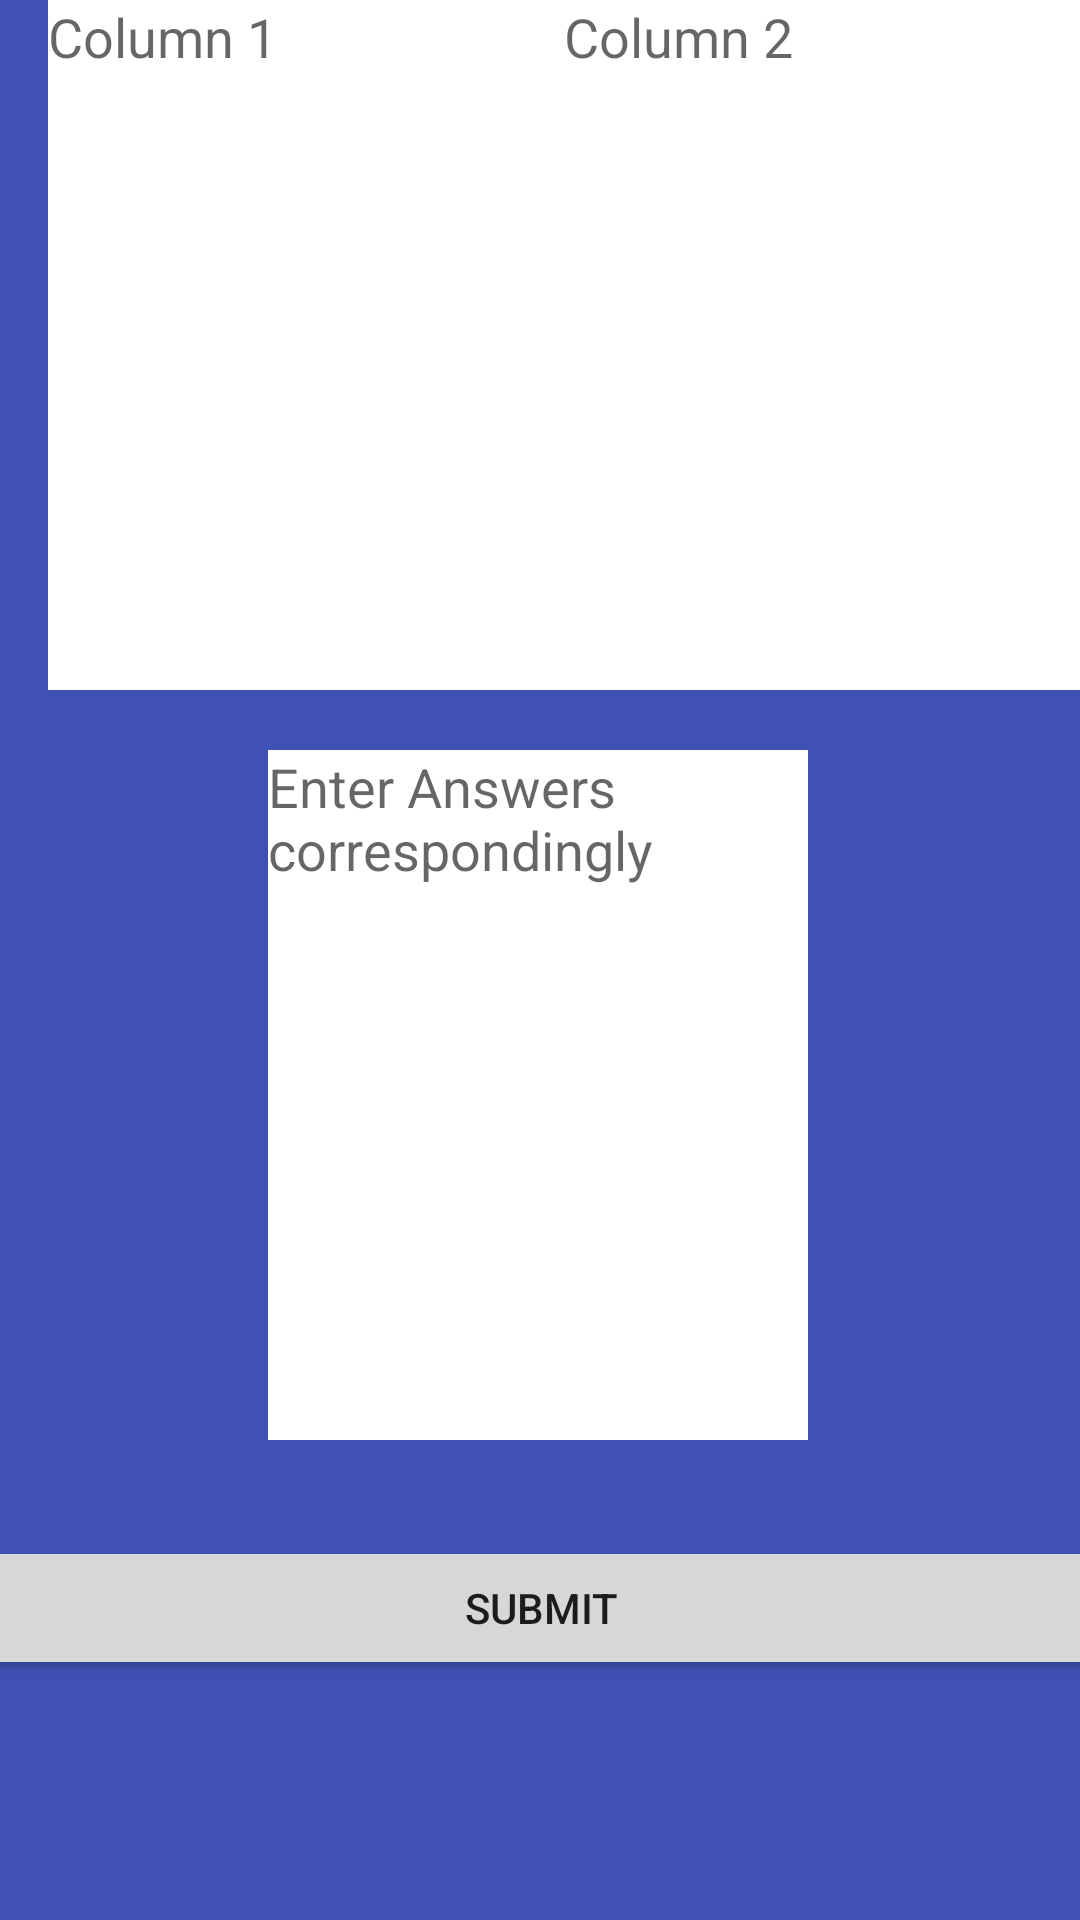

The Android layout XML behind this screen, and the referenced resources:
<!-- AndroidManifest.xml: application theme Theme.OnlineQuiz -->
<!-- res/layout/activity_columns__s.xml -->
<?xml version="1.0" encoding="utf-8"?>
<androidx.constraintlayout.widget.ConstraintLayout xmlns:android="http://schemas.android.com/apk/res/android"
    xmlns:app="http://schemas.android.com/apk/res-auto"
    xmlns:tools="http://schemas.android.com/tools"
    android:layout_width="match_parent"
    android:layout_height="match_parent"
    android:background="#3F51B5"
    tools:context=".Columns_S">

    <EditText
        android:id="@+id/editTextTextMultiLine16"
        android:layout_width="180dp"
        android:layout_height="230dp"
        android:layout_marginStart="16dp"
        android:layout_marginLeft="16dp"
        android:background="#FFFFFF"
        android:ems="10"
        android:gravity="start|top"
        android:hint="Column 1"
        android:inputType="textMultiLine"
        app:layout_constraintStart_toStartOf="parent"
        app:layout_constraintTop_toTopOf="parent" />

    <EditText
        android:id="@+id/editTextTextMultiLine17"
        android:layout_width="180dp"
        android:layout_height="230dp"
        android:background="#FFFFFF"
        android:ems="10"
        android:gravity="start|top"
        android:hint="Column 2"
        android:inputType="textMultiLine"
        app:layout_constraintEnd_toEndOf="parent"
        app:layout_constraintStart_toEndOf="@+id/editTextTextMultiLine16"
        app:layout_constraintTop_toTopOf="parent" />

    <EditText
        android:id="@+id/editTextTextMultiLine18"
        android:layout_width="180dp"
        android:layout_height="230dp"
        android:layout_marginTop="20dp"
        android:background="#FFFFFF"
        android:ems="10"
        android:gravity="start|top"
        android:hint="Enter Answers correspondingly"
        android:inputType="textMultiLine"
        app:layout_constraintEnd_toEndOf="parent"
        app:layout_constraintHorizontal_bias="0.497"
        app:layout_constraintStart_toStartOf="parent"
        app:layout_constraintTop_toBottomOf="@+id/editTextTextMultiLine16" />

    <Button
        android:id="@+id/button28"
        android:layout_width="400dp"
        android:layout_height="wrap_content"
        android:layout_marginTop="32dp"
        android:text="Submit"
        app:layout_constraintEnd_toEndOf="parent"
        app:layout_constraintStart_toStartOf="parent"
        app:layout_constraintTop_toBottomOf="@+id/editTextTextMultiLine18" />
</androidx.constraintlayout.widget.ConstraintLayout>
<!-- resources referenced by this layout -->
<resources>
  <style name="Theme.OnlineQuiz" parent="Theme.MaterialComponents.DayNight.DarkActionBar">
          
          <item name="colorPrimary">@color/purple_500</item>
          <item name="colorPrimaryVariant">@color/purple_700</item>
          <item name="colorOnPrimary">@color/white</item>
          
          <item name="colorSecondary">@color/teal_200</item>
          <item name="colorSecondaryVariant">@color/teal_700</item>
          <item name="colorOnSecondary">@color/black</item>
          
          <item name="android:statusBarColor" tools:targetApi="l">?attr/colorPrimaryVariant</item>
          
      </style>
  <!-- not gathered from this repository: default colours our renderer supplied (Android Studio template values) -->
  <color name="purple_500">#FF6200EE</color>
  <color name="purple_700">#FF3700B3</color>
  <color name="teal_200">#FF03DAC5</color>
  <color name="teal_700">#FF018786</color>
  <color name="black">#FF000000</color>
  <color name="white">#FFFFFFFF</color>
</resources>
